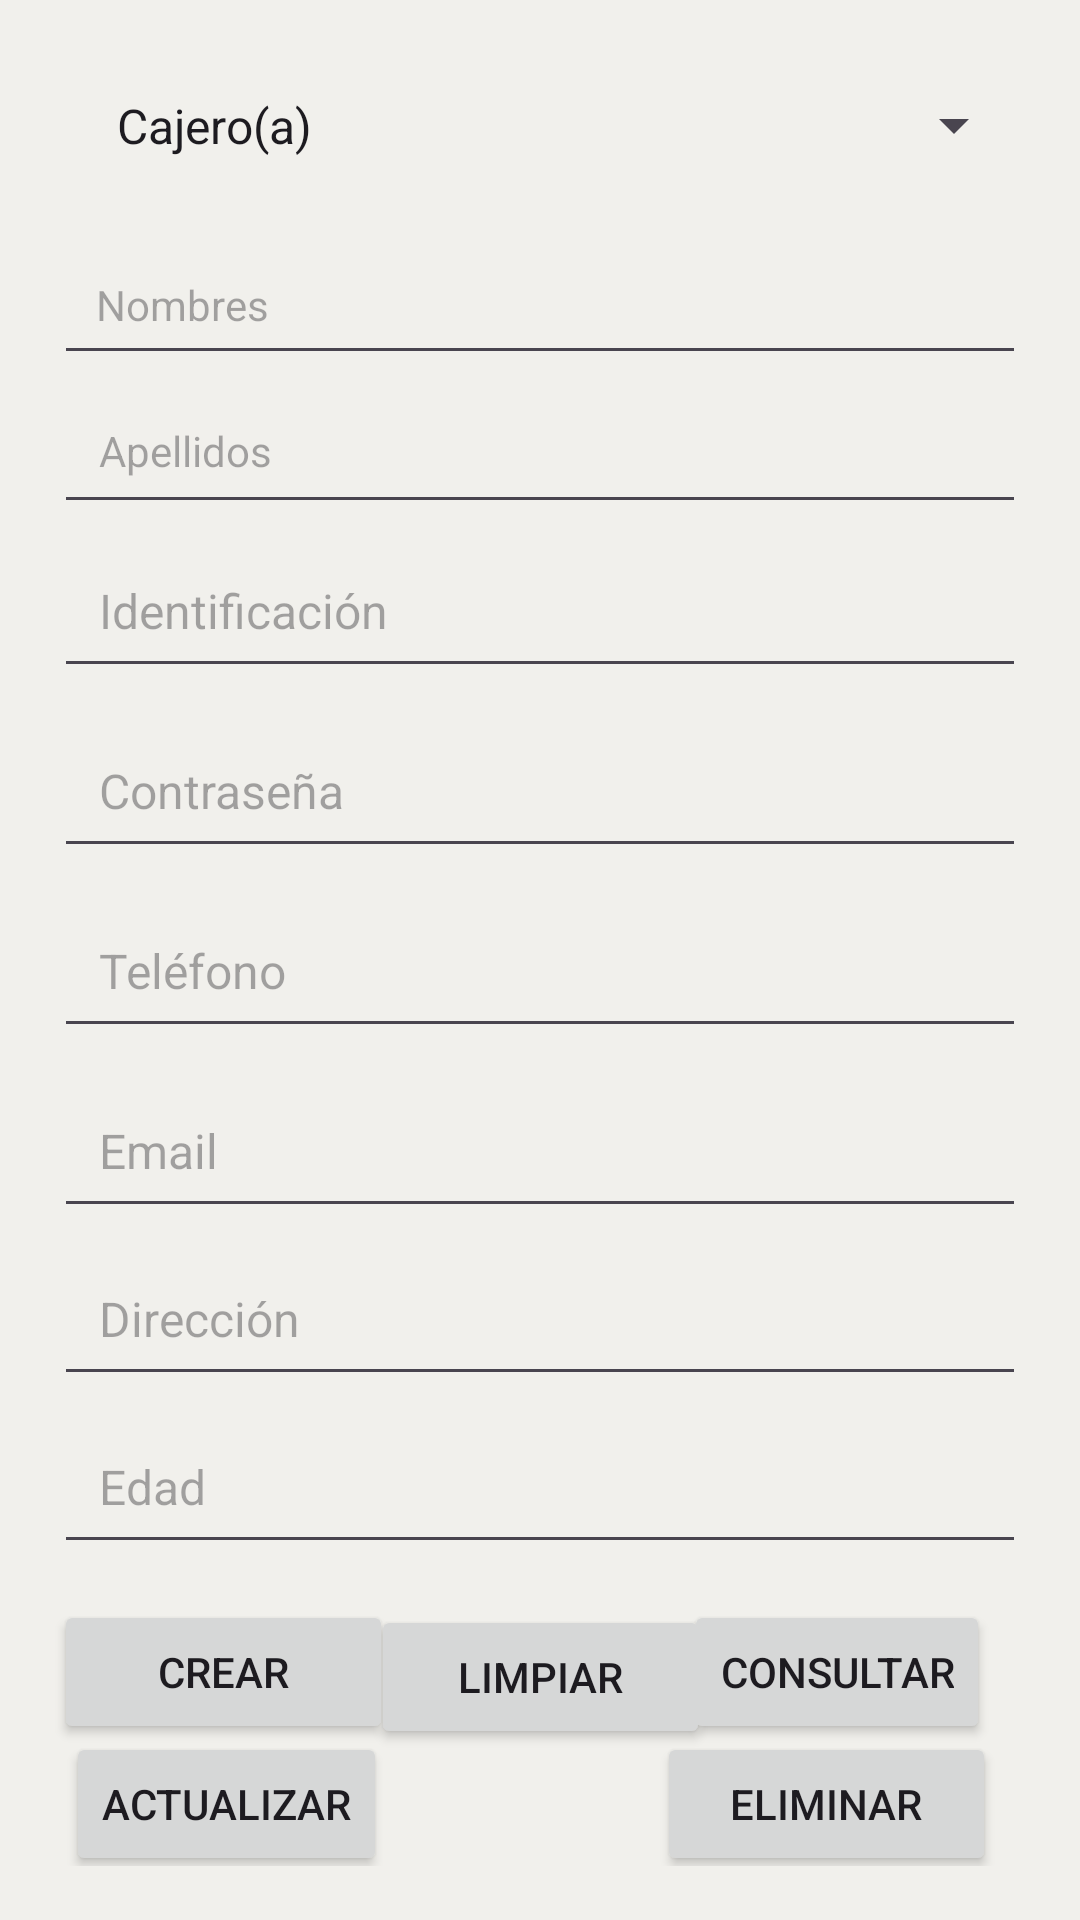

Android layout source for this screen:
<!-- AndroidManifest.xml: application theme Theme.AppEasyCredit -->
<!-- res/layout/activity_main.xml -->
<?xml version="1.0" encoding="utf-8"?>
<androidx.constraintlayout.widget.ConstraintLayout xmlns:android="http://schemas.android.com/apk/res/android"
    xmlns:app="http://schemas.android.com/apk/res-auto"
    xmlns:tools="http://schemas.android.com/tools"
    android:layout_width="match_parent"
    android:layout_height="match_parent"
    android:background="#F1F0EC"
    android:orientation="vertical"
    android:padding="18dp"
    tools:context=".view.UsuarioActivity">

    <Spinner
        android:id="@+id/spnRol"
        android:layout_width="match_parent"
        android:layout_height="wrap_content"
        android:entries="@array/roles"
        android:padding="13dp"
        android:textSize="14sp"
        app:layout_constraintBottom_toBottomOf="parent"
        app:layout_constraintEnd_toEndOf="parent"
        app:layout_constraintHorizontal_bias="0.514"
        app:layout_constraintStart_toStartOf="parent"
        app:layout_constraintTop_toTopOf="parent"
        app:layout_constraintVertical_bias="0.0" />

    <EditText
        android:id="@+id/etNombres"
        android:layout_width="match_parent"
        android:layout_height="wrap_content"
        android:layout_marginTop="60dp"
        android:hint="Nombres"
        android:padding="14dp"
        android:textSize="14sp"
        app:layout_constraintEnd_toEndOf="parent"
        app:layout_constraintHorizontal_bias="0.942"
        app:layout_constraintStart_toStartOf="parent"
        app:layout_constraintTop_toTopOf="@+id/spnRol" />

    <EditText
        android:id="@+id/etApellidos"
        android:layout_width="match_parent"
        android:layout_height="wrap_content"
        android:layout_marginTop="60dp"
        android:hint="Apellidos"
        android:padding="15dp"
        android:textSize="14sp"
        app:layout_constraintEnd_toEndOf="parent"
        app:layout_constraintHorizontal_bias="0.514"
        app:layout_constraintStart_toStartOf="parent"
        app:layout_constraintTop_toBottomOf="@+id/spnRol" />

    <EditText
        android:id="@+id/etIdentificacion"
        android:layout_width="match_parent"
        android:layout_height="wrap_content"
        android:layout_marginTop="112dp"
        android:hint="Identificación"
        android:padding="15dp"
        android:textSize="16sp"
        app:layout_constraintEnd_toEndOf="parent"
        app:layout_constraintHorizontal_bias="0.485"
        app:layout_constraintStart_toStartOf="parent"
        app:layout_constraintTop_toBottomOf="@+id/spnRol" />

    <EditText
        android:id="@+id/etContraseña"
        android:layout_width="match_parent"
        android:layout_height="wrap_content"
        android:layout_marginTop="172dp"
        android:hint="Contraseña"
        android:inputType="textPassword"
        android:padding="15dp"
        android:textSize="16sp"
        app:layout_constraintEnd_toEndOf="parent"
        app:layout_constraintHorizontal_bias="0.514"
        app:layout_constraintStart_toStartOf="parent"
        app:layout_constraintTop_toBottomOf="@+id/spnRol" />

    <EditText
        android:id="@+id/etTelefono"
        android:layout_width="match_parent"
        android:layout_height="wrap_content"
        android:layout_marginTop="232dp"
        android:hint="Teléfono"
        android:inputType="phone"
        android:padding="15dp"
        android:textSize="16sp"
        app:layout_constraintEnd_toEndOf="parent"
        app:layout_constraintHorizontal_bias="0.514"
        app:layout_constraintStart_toStartOf="parent"
        app:layout_constraintTop_toBottomOf="@+id/spnRol" />

    <EditText
        android:id="@+id/etEmail"
        android:layout_width="match_parent"
        android:layout_height="wrap_content"
        android:layout_marginTop="292dp"
        android:hint="Email"
        android:inputType="textEmailAddress"
        android:padding="15dp"
        android:textSize="16sp"
        app:layout_constraintEnd_toEndOf="parent"
        app:layout_constraintHorizontal_bias="0.514"
        app:layout_constraintStart_toStartOf="parent"
        app:layout_constraintTop_toBottomOf="@+id/spnRol" />

    <EditText
        android:id="@+id/etDireccion"
        android:layout_width="match_parent"
        android:layout_height="wrap_content"
        android:layout_marginTop="348dp"
        android:hint="Dirección"
        android:padding="15dp"
        android:textSize="16sp"
        app:layout_constraintEnd_toEndOf="parent"
        app:layout_constraintHorizontal_bias="0.514"
        app:layout_constraintStart_toStartOf="parent"
        app:layout_constraintTop_toBottomOf="@+id/spnRol" />

    <EditText
        android:id="@+id/etEdad"
        android:layout_width="match_parent"
        android:layout_height="wrap_content"
        android:layout_marginTop="404dp"
        android:hint="Edad"
        android:inputType="number"
        android:padding="15dp"
        android:textSize="16sp"
        app:layout_constraintEnd_toEndOf="parent"
        app:layout_constraintHorizontal_bias="0.514"
        app:layout_constraintStart_toStartOf="parent"
        app:layout_constraintTop_toBottomOf="@+id/spnRol" />

    <Button
        android:id="@+id/btnCrear"
        android:layout_width="113dp"
        android:layout_height="wrap_content"
        android:layout_marginTop="12dp"
        android:text="Crear"
        app:layout_constraintEnd_toStartOf="@+id/btnConsultar"
        app:layout_constraintHorizontal_bias="0.0"
        app:layout_constraintStart_toStartOf="parent"
        app:layout_constraintTop_toBottomOf="@+id/etEdad" />

    <Button
        android:id="@+id/btnConsultar"
        android:layout_width="wrap_content"
        android:layout_height="wrap_content"
        android:layout_marginTop="12dp"
        android:layout_marginEnd="12dp"
        android:text="Consultar"
        app:layout_constraintEnd_toEndOf="parent"
        app:layout_constraintTop_toBottomOf="@+id/etEdad" />

    <Button
        android:id="@+id/btnLimpiar"
        android:layout_width="113dp"
        android:layout_height="48dp"
        android:text="Limpiar"
        app:layout_constraintBottom_toBottomOf="parent"
        app:layout_constraintEnd_toEndOf="parent"
        app:layout_constraintStart_toStartOf="parent"
        app:layout_constraintTop_toBottomOf="@+id/etEdad"
        app:layout_constraintVertical_bias="0.259" />

    <Button
        android:id="@+id/btnActualizar"
        android:layout_width="wrap_content"
        android:layout_height="wrap_content"
        android:layout_marginStart="4dp"
        android:text="Actualizar"
        app:layout_constraintBottom_toBottomOf="parent"
        app:layout_constraintStart_toStartOf="parent"
        app:layout_constraintTop_toBottomOf="@+id/btnCrear"
        app:layout_constraintVertical_bias="0.573" />

    <Button
        android:id="@+id/btnEliminar"
        android:layout_width="113dp"
        android:layout_height="wrap_content"
        android:text="Eliminar"
        app:layout_constraintBottom_toBottomOf="parent"
        app:layout_constraintEnd_toEndOf="parent"
        app:layout_constraintHorizontal_bias="0.901"
        app:layout_constraintStart_toEndOf="@+id/btnActualizar"
        app:layout_constraintTop_toBottomOf="@+id/btnConsultar"
        app:layout_constraintVertical_bias="0.58" />

</androidx.constraintlayout.widget.ConstraintLayout>
<!-- resources referenced by this layout -->
<resources>
  <string-array name="roles">
          <item>Cajero(a)</item>
          <item>Administrador/Propietario</item>
      </string-array>
  <style name="Theme.AppEasyCredit" parent="Base.Theme.AppEasyCredit" />
  <style name="Base.Theme.AppEasyCredit" parent="Theme.Material3.DayNight.NoActionBar">
          
          
      </style>
</resources>
